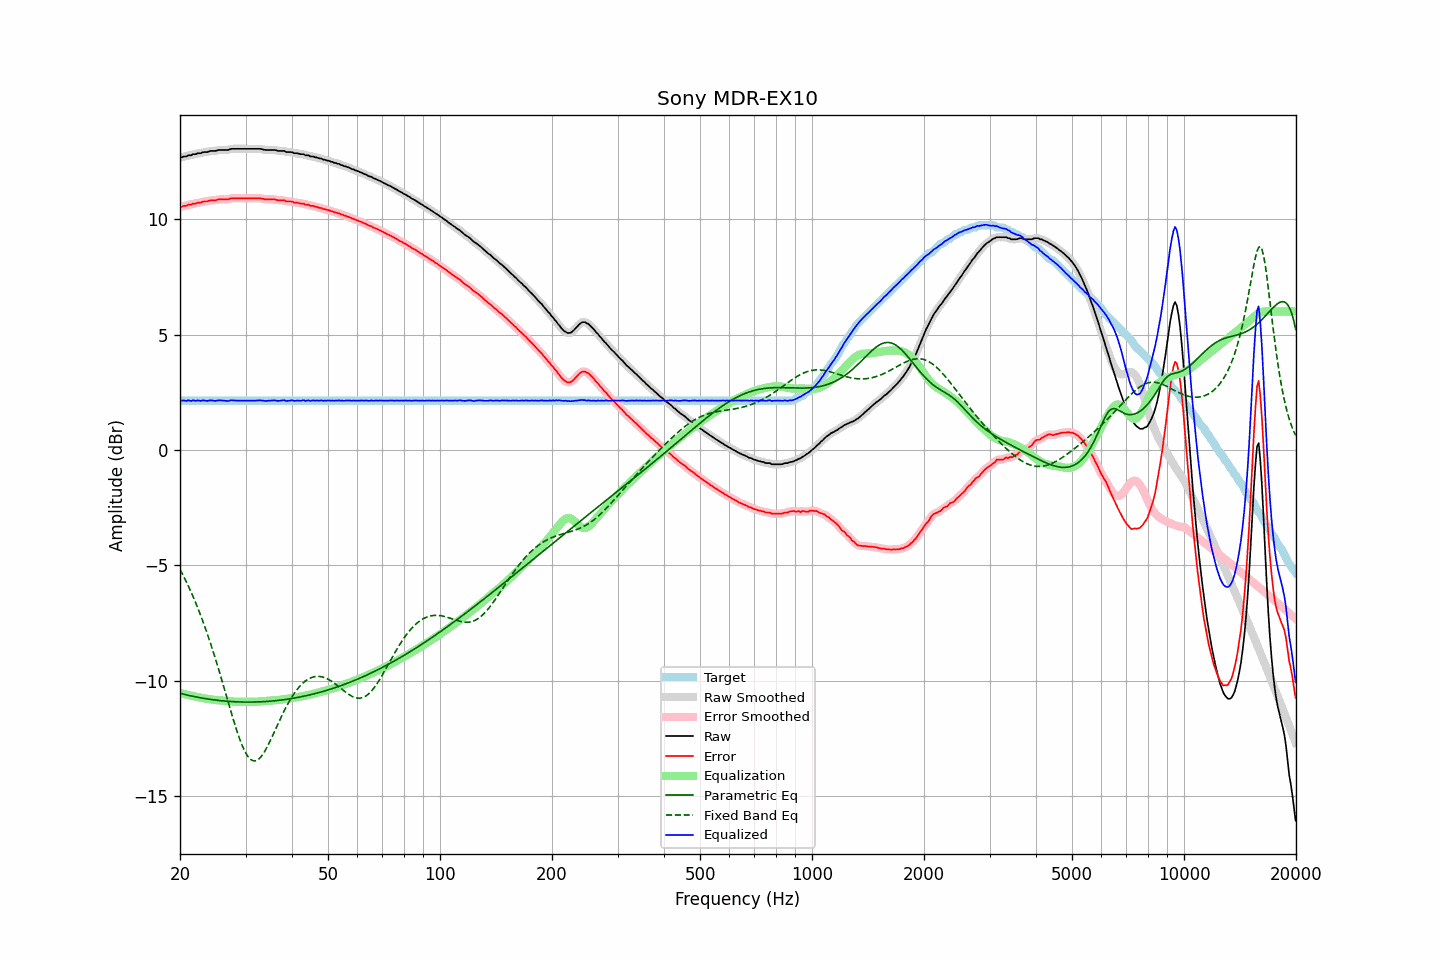

Data behind this chart, as committed beside it:
frequency, raw, error, smoothed, error_smoothed, equalization, parametric_eq, fixed_band_eq, equalized_raw, equalized_smoothed, target
20.00, 12.67, 10.53, 12.67, 10.53, -10.53, -10.54, -5.17, 2.14, 2.14, 2.14
20.20, 12.68, 10.54, 12.69, 10.55, -10.55, -10.56, -5.31, 2.14, 2.14, 2.14
20.40, 12.71, 10.57, 12.70, 10.56, -10.56, -10.58, -5.44, 2.15, 2.14, 2.14
20.61, 12.72, 10.58, 12.72, 10.58, -10.58, -10.59, -5.58, 2.14, 2.14, 2.14
20.81, 12.72, 10.58, 12.74, 10.60, -10.60, -10.61, -5.72, 2.12, 2.14, 2.14
21.02, 12.77, 10.63, 12.75, 10.61, -10.61, -10.63, -5.87, 2.16, 2.14, 2.14
21.23, 12.77, 10.63, 12.77, 10.63, -10.63, -10.64, -6.02, 2.14, 2.14, 2.14
21.44, 12.77, 10.63, 12.79, 10.65, -10.65, -10.66, -6.17, 2.12, 2.15, 2.14
21.66, 12.82, 10.68, 12.80, 10.66, -10.66, -10.67, -6.33, 2.16, 2.14, 2.14
21.87, 12.82, 10.68, 12.82, 10.68, -10.68, -10.69, -6.50, 2.14, 2.14, 2.14
22.09, 12.82, 10.68, 12.84, 10.70, -10.69, -10.70, -6.67, 2.13, 2.14, 2.14
22.31, 12.86, 10.72, 12.84, 10.70, -10.71, -10.72, -6.84, 2.15, 2.14, 2.14
22.54, 12.86, 10.72, 12.86, 10.72, -10.72, -10.73, -7.01, 2.14, 2.14, 2.14
22.76, 12.86, 10.72, 12.88, 10.74, -10.74, -10.74, -7.20, 2.13, 2.14, 2.14
22.99, 12.90, 10.76, 12.89, 10.75, -10.75, -10.75, -7.38, 2.15, 2.14, 2.14
23.22, 12.91, 10.77, 12.90, 10.76, -10.76, -10.77, -7.57, 2.15, 2.14, 2.14
23.45, 12.91, 10.77, 12.91, 10.77, -10.77, -10.78, -7.77, 2.14, 2.14, 2.14
23.69, 12.91, 10.77, 12.92, 10.78, -10.79, -10.79, -7.97, 2.13, 2.14, 2.14
23.92, 12.94, 10.80, 12.94, 10.80, -10.80, -10.80, -8.17, 2.14, 2.14, 2.14
24.16, 12.96, 10.82, 12.95, 10.81, -10.81, -10.81, -8.38, 2.15, 2.15, 2.14
24.40, 12.96, 10.82, 12.96, 10.82, -10.82, -10.82, -8.60, 2.14, 2.14, 2.14
24.65, 12.96, 10.82, 12.96, 10.82, -10.83, -10.83, -8.82, 2.13, 2.14, 2.14
24.89, 12.96, 10.82, 12.97, 10.83, -10.84, -10.84, -9.04, 2.13, 2.13, 2.14
25.14, 12.98, 10.84, 12.98, 10.84, -10.84, -10.85, -9.27, 2.14, 2.14, 2.14
25.39, 13.00, 10.86, 12.99, 10.85, -10.85, -10.85, -9.50, 2.15, 2.15, 2.14
25.65, 13.00, 10.86, 13.00, 10.86, -10.85, -10.86, -9.73, 2.15, 2.15, 2.14
25.91, 13.00, 10.86, 13.00, 10.86, -10.85, -10.87, -9.97, 2.15, 2.15, 2.14
26.16, 13.00, 10.86, 13.00, 10.86, -10.86, -10.87, -10.21, 2.14, 2.14, 2.14
26.43, 13.00, 10.86, 13.00, 10.86, -10.87, -10.88, -10.45, 2.13, 2.13, 2.14
26.69, 13.00, 10.86, 13.00, 10.86, -10.87, -10.89, -10.69, 2.13, 2.13, 2.14
26.96, 13.00, 10.86, 13.01, 10.87, -10.88, -10.89, -10.93, 2.12, 2.13, 2.14
27.23, 13.03, 10.89, 13.03, 10.89, -10.89, -10.90, -11.17, 2.14, 2.14, 2.14
27.50, 13.05, 10.91, 13.04, 10.90, -10.89, -10.90, -11.41, 2.16, 2.15, 2.14
27.77, 13.05, 10.91, 13.05, 10.91, -10.90, -10.91, -11.64, 2.15, 2.15, 2.14
28.05, 13.05, 10.91, 13.05, 10.91, -10.91, -10.91, -11.87, 2.14, 2.15, 2.14
28.33, 13.05, 10.91, 13.05, 10.91, -10.91, -10.91, -12.09, 2.14, 2.14, 2.14
28.62, 13.05, 10.91, 13.05, 10.91, -10.91, -10.92, -12.30, 2.14, 2.14, 2.14
28.90, 13.05, 10.91, 13.05, 10.91, -10.91, -10.92, -12.50, 2.14, 2.14, 2.14
29.19, 13.05, 10.91, 13.05, 10.91, -10.91, -10.92, -12.69, 2.14, 2.14, 2.14
29.48, 13.05, 10.91, 13.05, 10.91, -10.91, -10.92, -12.86, 2.14, 2.14, 2.14
29.78, 13.05, 10.91, 13.05, 10.91, -10.91, -10.92, -13.01, 2.14, 2.14, 2.14
30.08, 13.05, 10.91, 13.05, 10.91, -10.91, -10.92, -13.14, 2.14, 2.14, 2.14
30.38, 13.05, 10.91, 13.05, 10.91, -10.91, -10.93, -13.26, 2.14, 2.14, 2.14
30.68, 13.05, 10.91, 13.05, 10.91, -10.91, -10.93, -13.35, 2.14, 2.14, 2.14
30.99, 13.05, 10.91, 13.05, 10.91, -10.91, -10.92, -13.41, 2.14, 2.14, 2.14
31.30, 13.05, 10.91, 13.05, 10.91, -10.91, -10.92, -13.46, 2.14, 2.14, 2.14
31.61, 13.05, 10.91, 13.05, 10.91, -10.91, -10.92, -13.47, 2.14, 2.14, 2.14
31.93, 13.05, 10.91, 13.05, 10.91, -10.91, -10.92, -13.47, 2.14, 2.14, 2.14
32.24, 13.05, 10.91, 13.05, 10.91, -10.91, -10.92, -13.44, 2.14, 2.14, 2.14
32.57, 13.05, 10.91, 13.05, 10.91, -10.90, -10.92, -13.39, 2.15, 2.15, 2.14
32.89, 13.05, 10.91, 13.05, 10.90, -10.90, -10.91, -13.32, 2.15, 2.15, 2.14
33.22, 13.03, 10.89, 13.03, 10.89, -10.89, -10.91, -13.24, 2.14, 2.14, 2.14
33.55, 13.02, 10.88, 13.02, 10.88, -10.88, -10.91, -13.14, 2.14, 2.14, 2.14
33.89, 13.00, 10.86, 13.01, 10.87, -10.88, -10.90, -13.02, 2.12, 2.13, 2.14
34.23, 13.00, 10.86, 13.00, 10.86, -10.87, -10.90, -12.90, 2.13, 2.13, 2.14
34.57, 13.00, 10.86, 13.00, 10.86, -10.86, -10.89, -12.76, 2.14, 2.13, 2.14
34.92, 13.00, 10.86, 13.00, 10.86, -10.86, -10.89, -12.62, 2.14, 2.14, 2.14
35.27, 13.00, 10.86, 13.00, 10.86, -10.85, -10.88, -12.47, 2.15, 2.15, 2.14
35.62, 13.00, 10.86, 13.00, 10.86, -10.85, -10.87, -12.32, 2.15, 2.15, 2.14
35.97, 13.00, 10.86, 12.99, 10.85, -10.85, -10.87, -12.17, 2.15, 2.15, 2.14
... 635 more rows
